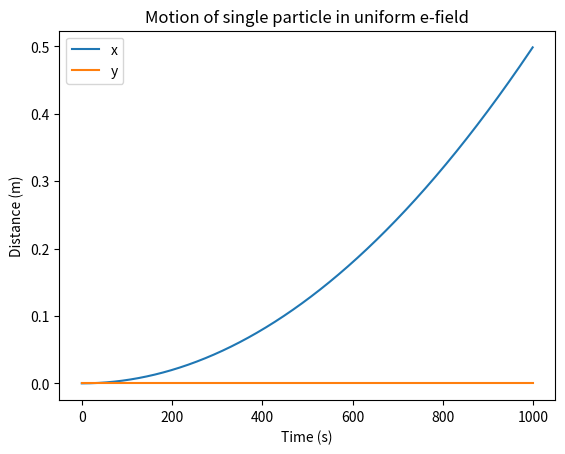
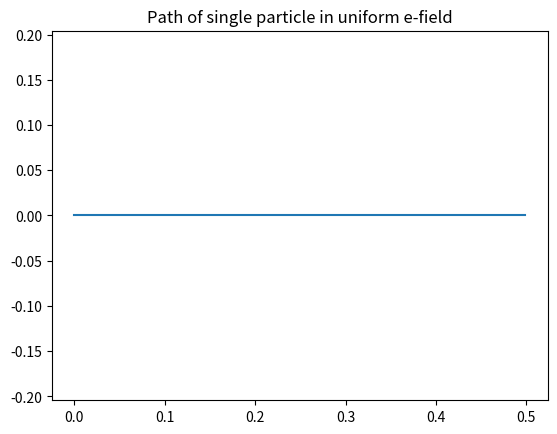
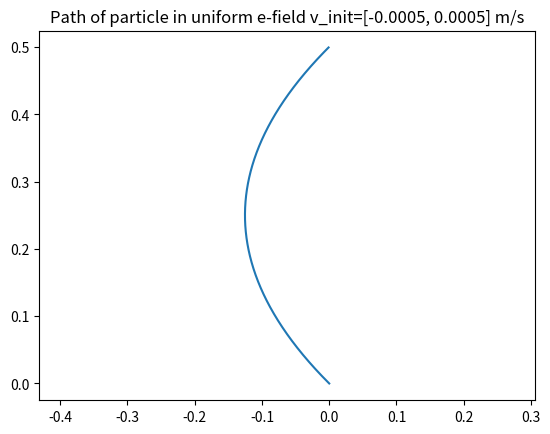
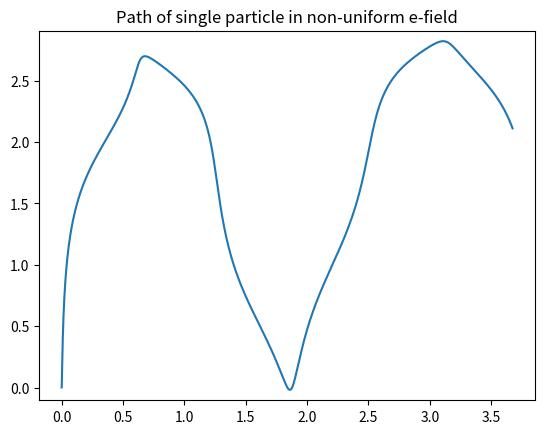
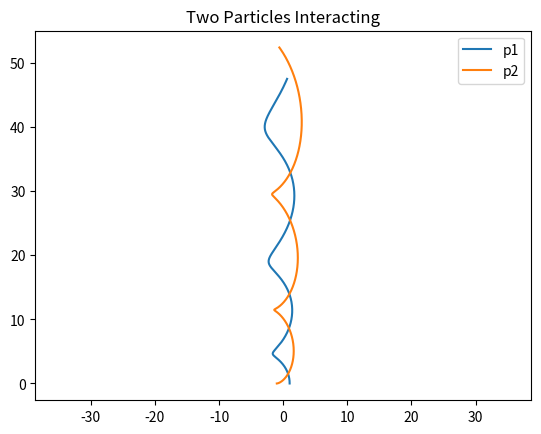

Source code (Python) for these figures, in order:
import os  # for manipulating files on the computer
import datetime  # to determine the date and time
import numpy as np  # to create and manipulate arrays of numbers
import matplotlib.pyplot as plt  # for plotting things
import random
#%matplotlib notebook

c = 299792458  # m/s speed of light
mu0 = 1.25663706212e-6  # NA^2 magnetic constant
e0 = 1/(mu0*c*c)  # electric constant
k = 1/(4*np.pi*e0)  # Coulomb constant

class Particle:
    """A Particle has a mass (in kg), charge (in C), a position vector (in m) and a velocity vector (in m/s).  
    
    The position and velocity can be 2D or 3D vectors, but they must be consistent, along with any
    external electric fields used in the move() method.
    
    Usage: my_particle = Particle(mass, charge, [x0, y0[, z0]], [vx0, vy0[, vz0]])
    """
    def __init__(self, mass, charge, position, velocity):
        """Create a new particle."""
        self.mass = float(mass)
        self.charge = float(charge)
        # The dtype = numpy.float64 options are to avoid accidentally creating
        # arrays of integers if you did e.g. position = [0, 0]
        self.position = np.array(position, dtype = np.float64)
        self.velocity = np.array(velocity, dtype = np.float64)

    def move(self, E_field, dt):
        """Given an external electric field, update the particle's motion after a time
        interval dt.
        """
        # Move the particle according to its existing velocity.
        self.position += self.velocity*dt
        
        # Calculate the electric force.
        E_force = self.charge*E_field
        acceleration = E_force/self.mass
        
        # Update the velocity based on the net acceleration.
        self.velocity += acceleration*dt

    def E_field(self, p):
        """Return the electric field produced by this particle at position p."""
        r = p - self.position  # Vector from particle to p
        r2 = np.dot(r, r)  # Get the squared magnitude of the vector r.
        rhat = r/np.sqrt(r2)  # Get a unit vector in the direction of r.
        return k*self.charge/r2 * rhat  # Coulomb's law

mass = 1.0 # kg
charge = 1e-6 # 1 μC
particle = Particle(mass, charge, [0, 0], [0, 0])  # The [0, 0] are initial position and velocity.

def E_ext(p):
    """Return the value of this electric field (in N/C) at point p."""
    E0 = 1.0
    return np.array([E0, 0.0])

dt = 1  # Seconds
t0, t1 = 0, 1000  # Initial and final time of simulation
n_iters = int((t1-t0)/dt)  # Number of iterations
particle_coord = np.zeros( (n_iters, 2) )  # Create an n x 2 array of zeroes in which to put the coordinates.
times = np.zeros(n_iters)  # An array to store the individual time values.
t = 0  # Initialize time counter

for i in range(n_iters):
    pos = particle.position  # Get the position of the particle
    particle_coord[i] = pos  # Store the position in the coordinate array
    times[i] = t  # Store the time
    
    e_field = E_ext(pos)  # Calculate the e-field
    particle.move(e_field, dt)  # Update the position and velocity after time dt
    t += dt  # Update the time

x_values = particle_coord[:,0]
y_values = particle_coord[:,1]

fig1 = plt.figure()
plt.title("Motion of single particle in uniform e-field")

plt.plot(times, x_values, label="x")
plt.plot(times, y_values, label="y")
plt.xlabel("Time (s)")
plt.ylabel("Distance (m)")
plt.legend(loc="upper left")


plotdir = "plots"
os.makedirs(plotdir, exist_ok=True)
fig1.savefig("plots/PHYS126_SingleParticle_Coordinates.png")

fig2 = plt.figure()
plt.title("Path of single particle in uniform e-field")
plt.axis("equal")  # This makes the axis scales match, so a size on screen is the same vertically or horizontally.
plt.plot(x_values, y_values, label="xy")
fig2.savefig("plots/PHYS126_SingleParticle_Path.png")

############
# SOLUTION #
############
v_init = [-5e-4, 5e-4]
particle = Particle(mass, charge, [0, 0], v_init)  # Add a reasonable non-zero initial velocity
particle_coord = np.zeros( (n_iters, 2) )  # Create an n x 2 array of zeroes in which to put the coordinates.
times = np.zeros(n_iters)  # An array to store the individual time values.
t = 0  # Initialize time counter

for i in range(n_iters):
    pos = particle.position  # Get the position
    particle_coord[i] = pos  # Store the position in the coordinate array before updating.
    times[i] = t  # Store the time

    e_field = E_ext(pos)  # Calculate the e-field
    particle.move(e_field, dt)  # Update the position and velocity after time dt
    t += dt
    
x_values = particle_coord[:,0]
y_values = particle_coord[:,1]

fig3 = plt.figure()
plt.title(f"Path of particle in uniform e-field v_init={v_init} m/s")
plt.axis("equal")  # This makes the axis scales match, so a size on screen is the same vertically or horizontally.
plt.plot(x_values, y_values, label="xy")
fig3.savefig("plots/PHYS126_SingleParticle_VInit.png")

v_init = ...  # Write the initial velocity as a 2-element sequence.
particle = ...  # Create a new particle
particle_coord = ...  # Create an n x 2 array of zeroes in which to put the coordinates.
times = ...  # An array to store the individual time values.
t = 0  # Initialize time counter

for i in range(n_iters):
    ...  # Get the position
    ...  # Store the position in the coordinate array
    ...  # Store the time

    ...  # Calculate the e-field
    ...  # Update the position and velocity after time dt
    t += dt
    
x_values = ...  # Extract the x-values from the coordinate array
y_values = ...  # Extract the y-values from the coordinate array

fig3 = ...  # Make a figure object
...  # Give the figure a title
...  # Make the axis scales match, so a size on screen is the same vertically or horizontally.
...  # Plot the data
...  # Save the figure as PHYS126_SingleParticle_VInit.png in your plots directory

def E_ext(p):
    """Return the value of this electric field (in N/C) at point p."""
    E0 = 100.0
    kx = 10
    ky = 1.0
    dx = dy = 0.01
    x_comp = E0*np.sin(kx*p[0]+dx)
    y_comp = -E0*np.log(abs(ky*p[1]+dy))
    return np.array([x_comp, y_comp])

############
# SOLUTION #
############
# Re-use mass, charge, and time variables (t0, t1, dt, n_iters) from example 1.

particle = Particle(mass, charge, [0, 0], [1e-4, 1e-4])

# Make new arrays
particle_coord = np.zeros( (n_iters, 2) )  # Create an n x 2 array of zeroes in which to put the coordinates.
times = np.zeros(n_iters)  # An array to store the individual time values.
t = 0  # Initialize time counter

for i in range(n_iters):
    pos = particle.position  # Get the position
    particle_coord[i] = pos  # Store the position in the coordinate array before updating.
    times[i] = t  # Store the time

    e_field = E_ext(pos)  # Calculate the e-field and zero b-field
    particle.move(e_field, dt)  # Update the position and velocity after time dt
    t += dt

x_values = particle_coord[:,0]
y_values = particle_coord[:,1]

fig4 = plt.figure()
plt.title("Path of single particle in non-uniform e-field")
plt.axis("equal")  # This makes the axis scales match, so a size on screen is the same vertically or horizontally.
plt.plot(x_values, y_values, label="xy")
fig4.savefig("plots/PHYS126_NonUniformField.png")

...  # Write the initial velocity as a 2-element sequence.
...  # Create a new particle
...  # Create an n x 2 array of zeroes in which to put the coordinates.
...  # An array to store the individual time values.
t = 0  # Initialize time counter

for i in range(n_iters):
    ...  # Get the position
    ...  # Store the position in the coordinate array
    ...  # Store the time

    ...  # Calculate the e-field
    ...  # Update the position and velocity after time dt
    t += dt
    
x_values = ...  # Extract the x-values from the coordinate array
y_values = ...  # Extract the y-values from the coordinate array

fig4 = ...  # Make a figure object
...  # Give the figure a title
...  # Make the axis scales match, so a size on screen is the same vertically or horizontally.
...  # Plot the data
...  # Save the figure as PHYS126_NonUniformField.png in your plots directory

charge = 1.0e-6  # A more realistic charge for two particles interacting metres apart.

# Set up some initial positions and velocities.
p1_start = [1.0, 0.0]
p1_v0 = [0.0, 0.1]
p2_start = [-1.0, 0.0]
p2_v0 = [0.0, -0.0]
p1 = Particle(mass, charge, p1_start, p1_v0)
p2 = Particle(mass, -charge, p2_start, p2_v0)  # One particle has negative charge so they are attracting

dt = 1  # Seconds
t0, t1 = 0, 1000  # Initial and final time of simulation
n_iters = int((t1-t0)/dt)  # Number of iterations

# Arrays to store the simulation values, this time we have two particle coordinate arrays.
p1_coord = np.zeros((n_iters, 2))
p2_coord = np.zeros((n_iters, 2))
times = np.zeros(n_iters) 
t = 0  # Initialize time counter

for i in range(n_iters):
    pos1 = p1.position  # Get the positions
    pos2 = p2.position

    # Store the positions in the coordinate arrays before updating.
    p1_coord[i] = pos1
    p2_coord[i] = pos2
    times[i] = t  # Store the time

    # Calculate the fields at each of the particles' positions
    E12 = p1.E_field(pos2)  # Field at p2 from p1's charge
    E21 = p2.E_field(pos1)  # Field at p1 from p2's charge
        
    # Update the position and velocity after time dt
    # Note p1 is affected by field E21 (field at p1 from p2's charge) and vice-versa.
    p1.move(E21, dt)
    p2.move(E12, dt)
    t += dt

p1_x = p1_coord[:,0]
p1_y = p1_coord[:,1]

p2_x = p2_coord[:,0]
p2_y = p2_coord[:,1]

fig5 = plt.figure()
plt.title("Two Particles Interacting")
plt.axis("equal")  # This makes the axis scales match, so a size on screen is the same vertically or horizontally.
plt.plot(p1_x, p1_y, label="p1")
plt.plot(p2_x, p2_y, label="p2")
plt.legend()
fig5.savefig("plots/PHYS126_TwoParticles.png")